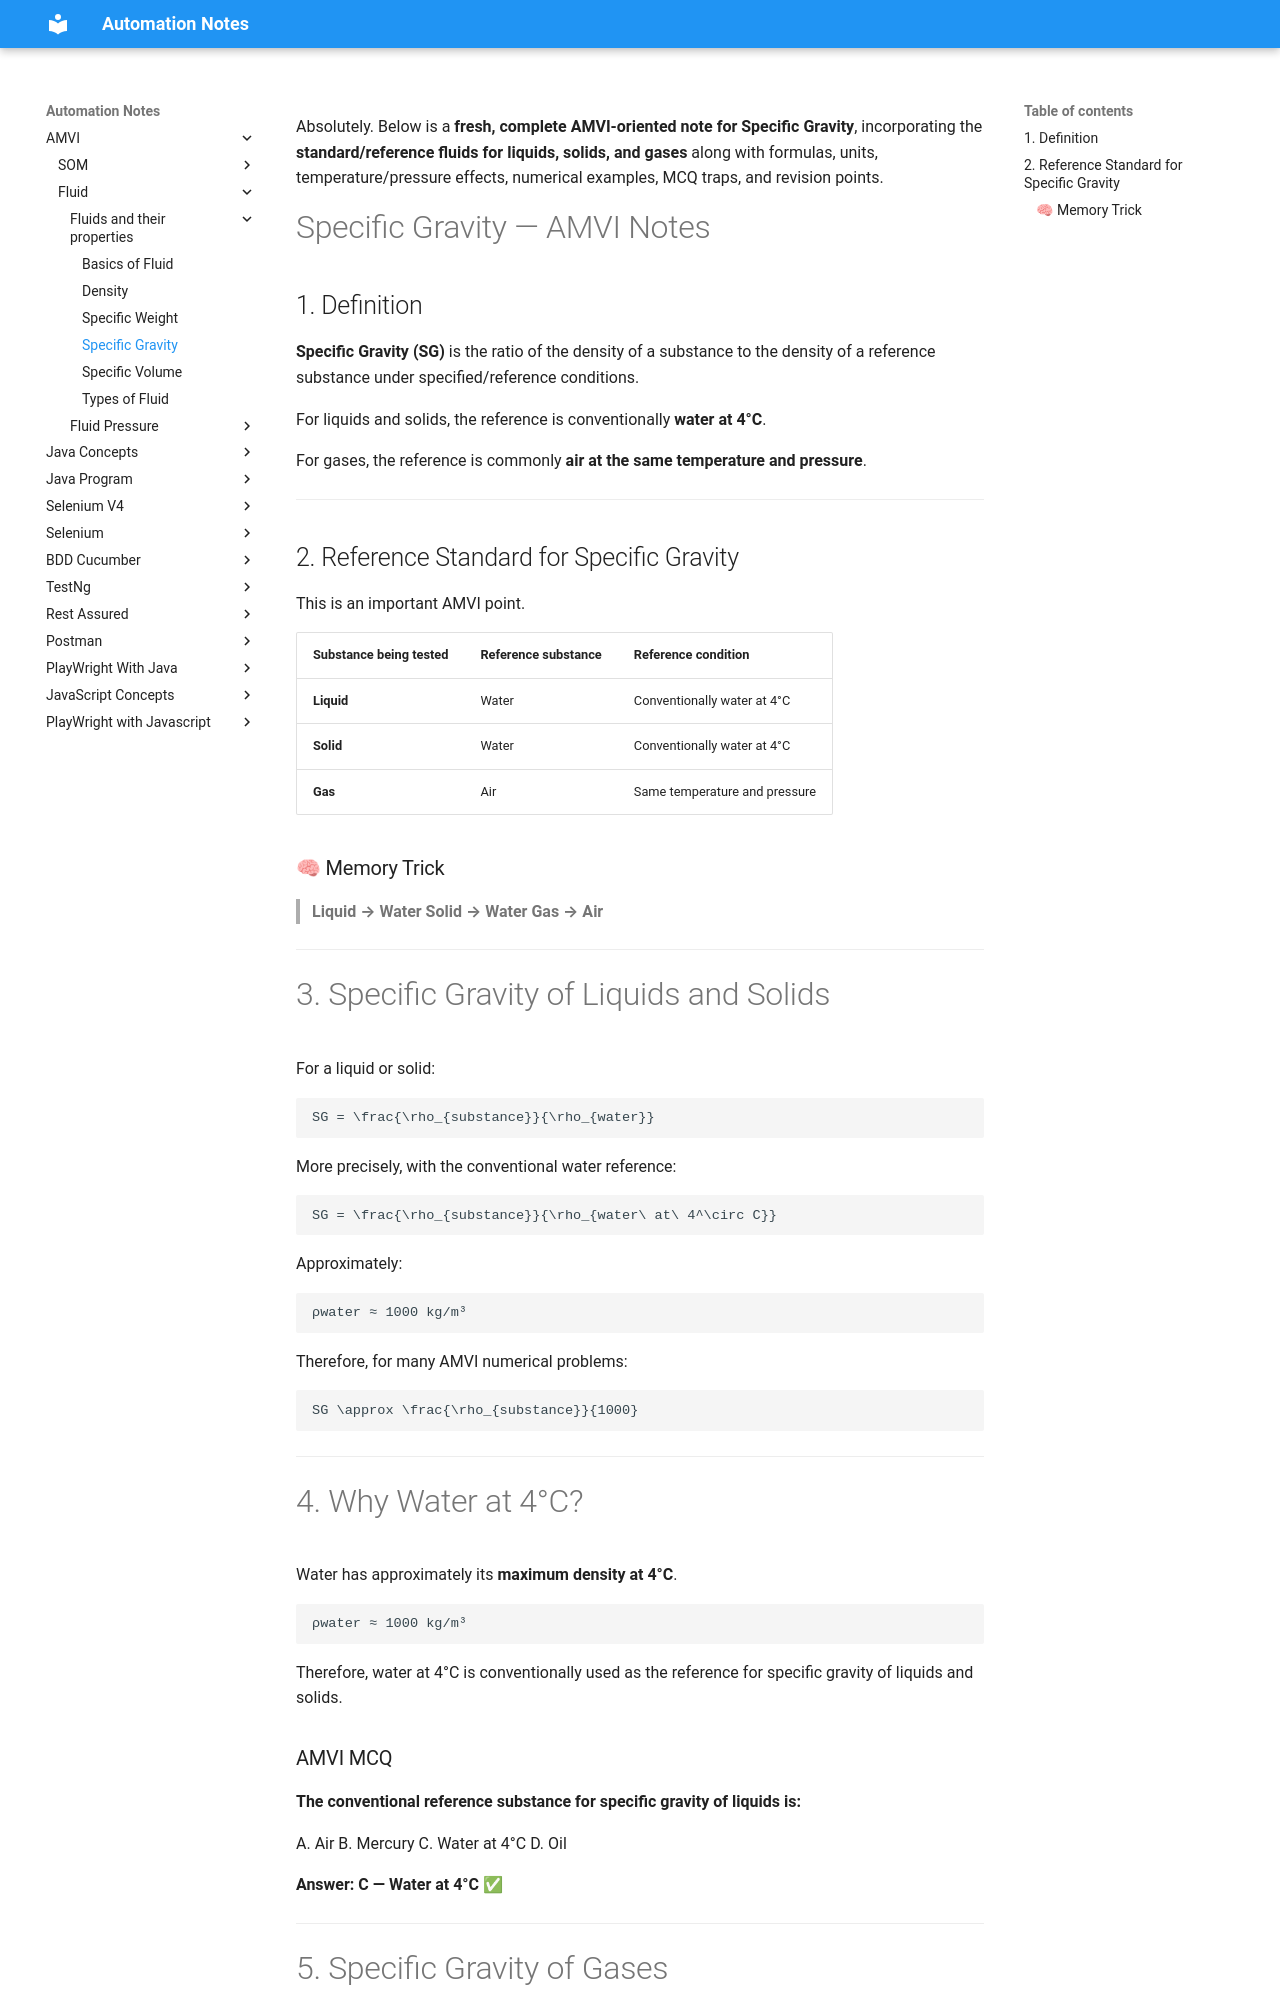

repository: automation-study-material/automation-testing · page: fluid/Fluids_and_their_properties/specific_gravity/index.html · generator: mkdocs

Absolutely. Below is a **fresh, complete AMVI-oriented note for Specific Gravity**, incorporating the **standard/reference fluids for liquids, solids, and gases** along with formulas, units, temperature/pressure effects, numerical examples, MCQ traps, and revision points.

# Specific Gravity — AMVI Notes

## 1. Definition

**Specific Gravity (SG)** is the ratio of the density of a substance to the density of a reference substance under specified/reference conditions.

For liquids and solids, the reference is conventionally **water at 4°C**.

For gases, the reference is commonly **air at the same temperature and pressure**.

---

## 2. Reference Standard for Specific Gravity

This is an important AMVI point.

| Substance being tested | Reference substance | Reference condition           |
| ---------------------- | ------------------- | ----------------------------- |
| **Liquid**             | Water               | Conventionally water at 4°C   |
| **Solid**              | Water               | Conventionally water at 4°C   |
| **Gas**                | Air                 | Same temperature and pressure |

### 🧠 Memory Trick

> **Liquid → Water**
> **Solid → Water**
> **Gas → Air**

---
